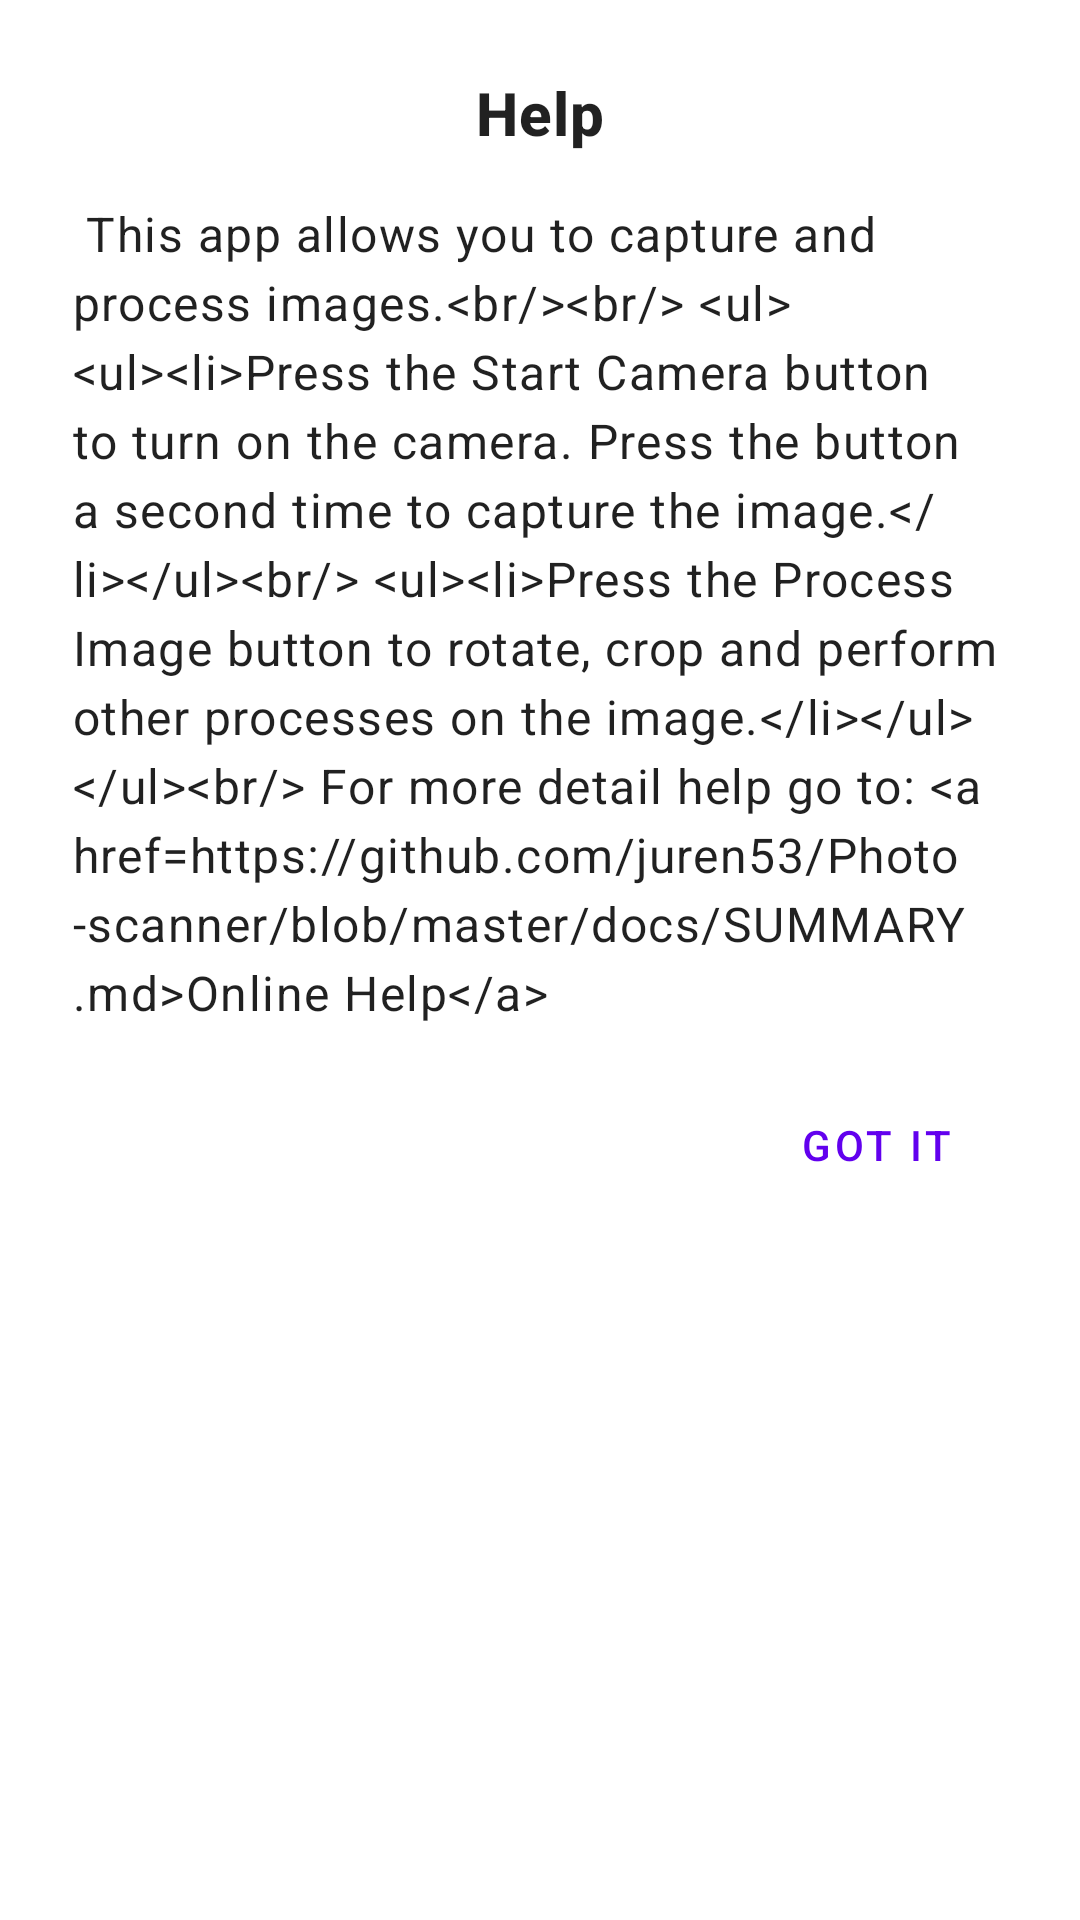

Layout XML and referenced resources for this Android screen:
<!-- AndroidManifest.xml: application theme Theme.PhotoScanner -->
<!-- res/layout/dialog_help.xml -->
<?xml version="1.0" encoding="utf-8"?>
<LinearLayout xmlns:android="http://schemas.android.com/apk/res/android"
    android:layout_width="match_parent"
    android:layout_height="wrap_content"
    android:orientation="vertical"
    android:padding="24dp">

    <TextView
        android:layout_width="match_parent"
        android:layout_height="wrap_content"
        android:layout_marginBottom="16dp"
        android:gravity="center"
        android:text="@string/help_title"
        android:textAppearance="?attr/textAppearanceHeadline6"
        android:textStyle="bold" />

    <ScrollView
        android:layout_width="match_parent"
        android:layout_height="wrap_content"
        android:layout_marginBottom="16dp">

        <TextView
            android:id="@+id/help_content_text"
            android:layout_width="match_parent"
            android:layout_height="wrap_content"
            android:lineSpacingExtra="4dp"
            android:text="@string/help_content"
            android:textSize="16sp"
            android:linksClickable="true"
            android:textIsSelectable="false"
            android:textColorLink="#2196F3"
            android:textAppearance="?attr/textAppearanceBody1" />
    </ScrollView>

    <Button
        android:id="@+id/help_close_button"
        style="@style/Widget.MaterialComponents.Button.TextButton"
        android:layout_width="wrap_content"
        android:layout_height="wrap_content"
        android:layout_gravity="end"
        android:text="@string/help_close" />

</LinearLayout>
<!-- resources referenced by this layout -->
<resources>
  <string name="help_close">Got it</string>
  <string name="help_content">
  This app allows you to capture and process images.&lt;br/&gt;&lt;br/&gt;
  &lt;ul&gt;
  &lt;li&gt;Press the Start Camera button to turn on the camera. Press the button a second time to capture the image.&lt;/li&gt;&lt;br/&gt;
  &lt;li&gt;Press the Process Image button to rotate, crop and perform other processes on the image.&lt;/li&gt;
  &lt;/ul&gt;&lt;br/&gt;
  For more detail help go to: &lt;a href="https://github.com/juren53/Photo-scanner/blob/master/docs/SUMMARY.md"&gt;Online Help&lt;/a&gt;
  </string>
  <string name="help_title">Help</string>
  <style name="Theme.PhotoScanner" parent="Theme.MaterialComponents.DayNight.NoActionBar">
          
          <item name="colorPrimary">@color/purple_500</item>
          <item name="colorPrimaryVariant">@color/purple_700</item>
          <item name="colorOnPrimary">@color/white</item>
          
          <item name="colorSecondary">@color/teal_200</item>
          <item name="colorSecondaryVariant">@color/teal_700</item>
          <item name="colorOnSecondary">@color/black</item>
          
          <item name="android:statusBarColor" tools:targetApi="l">?attr/colorPrimaryVariant</item>
          
      </style>
  <color name="purple_500">#FF6200EE</color>
  <color name="purple_700">#FF3700B3</color>
  <color name="white">#FFFFFFFF</color>
  <color name="teal_200">#FF03DAC5</color>
  <color name="teal_700">#FF018786</color>
  <color name="black">#FF000000</color>
</resources>
